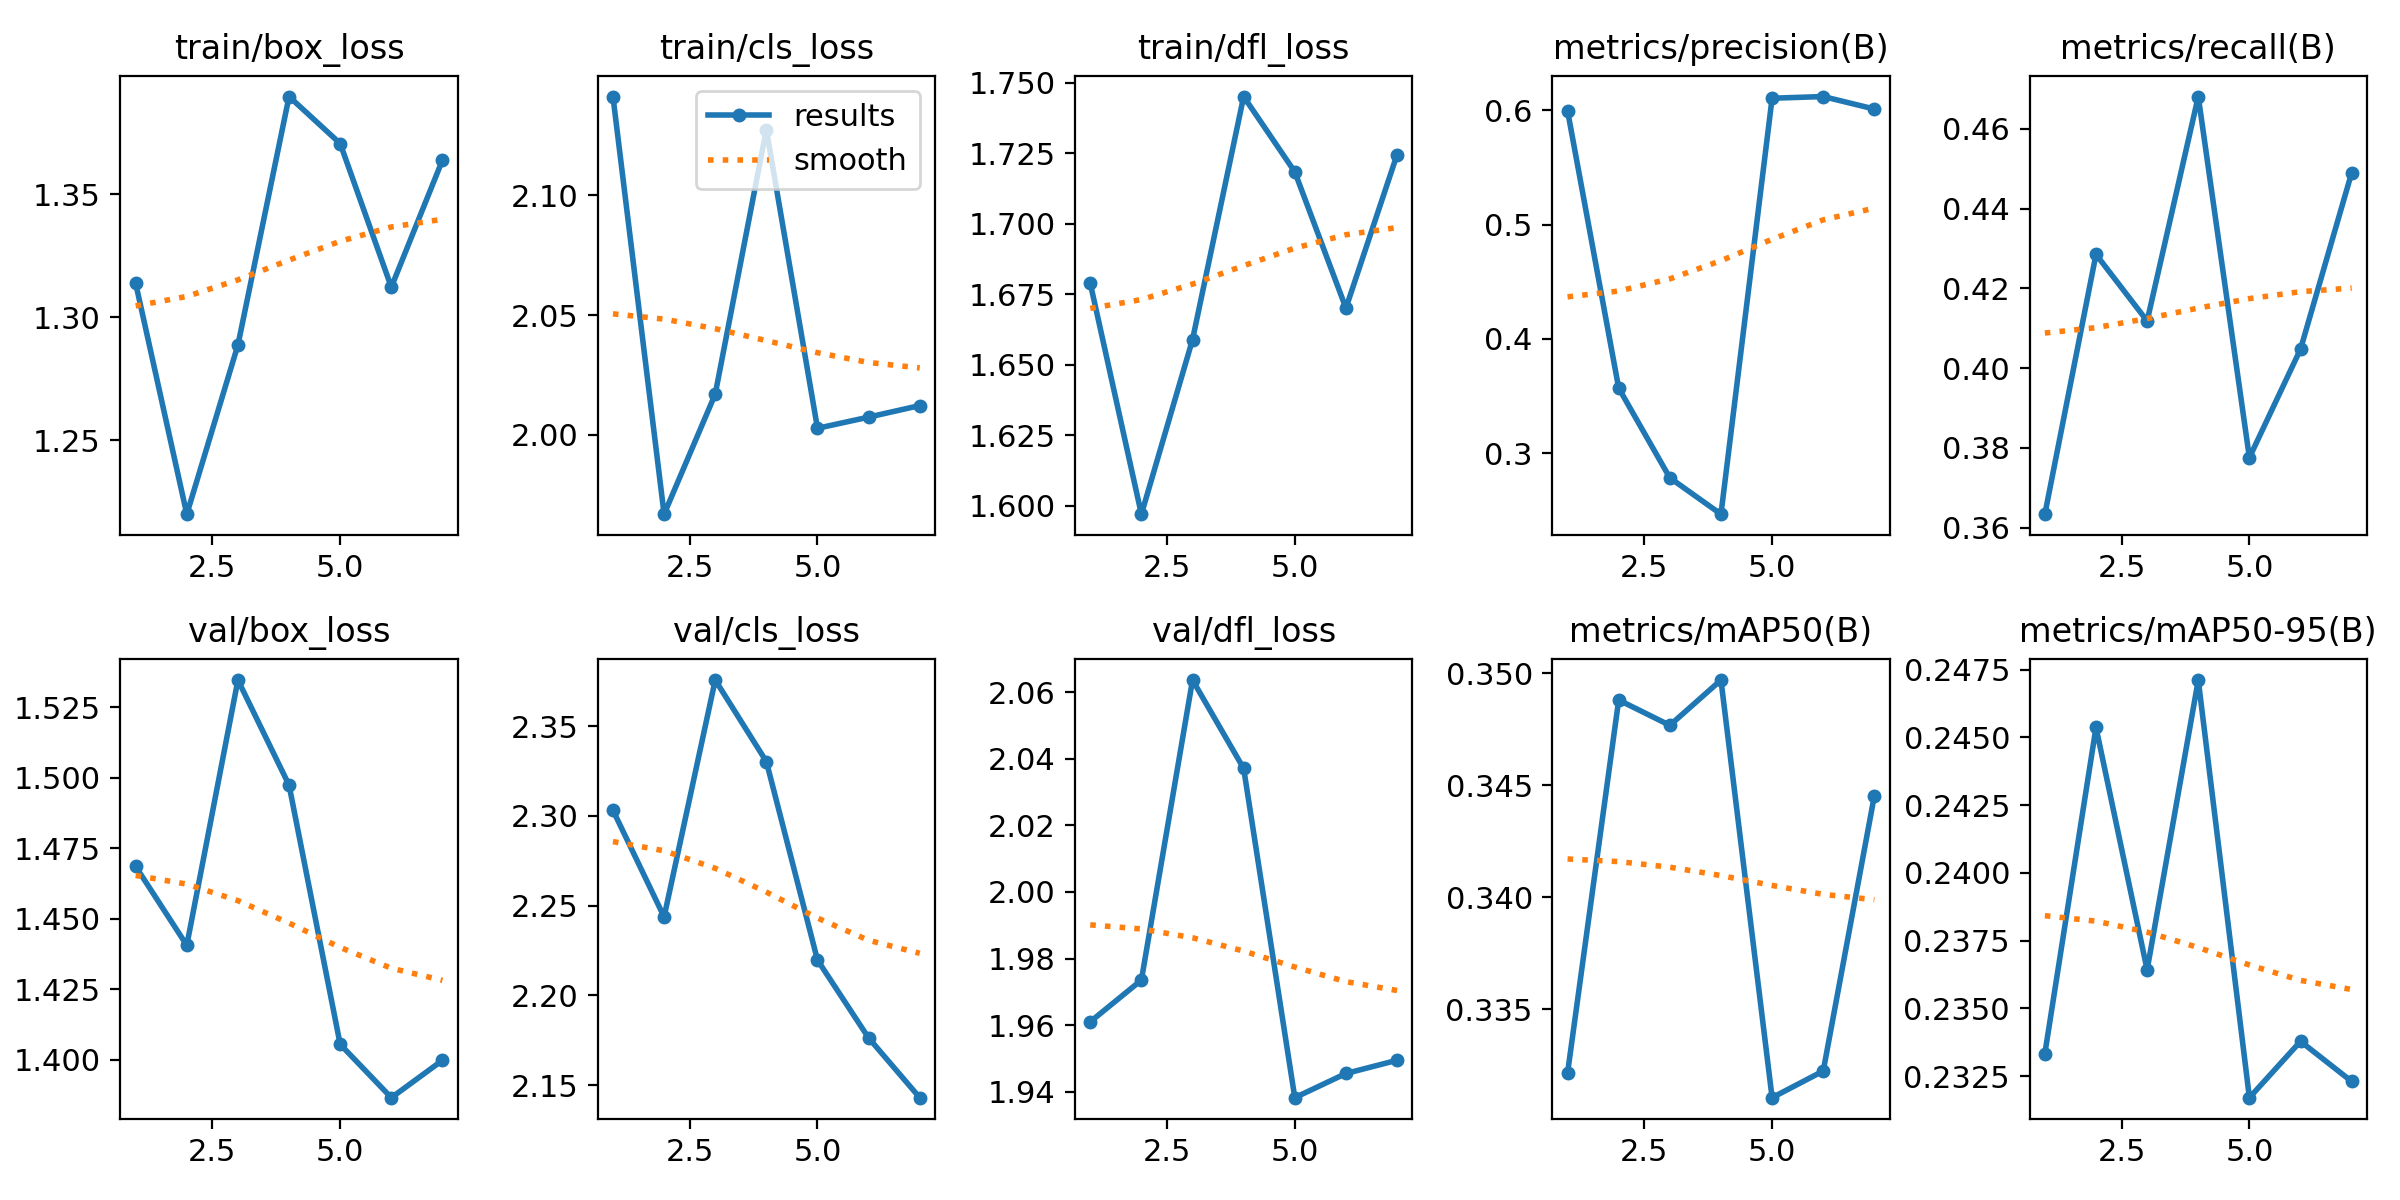

The table this chart was drawn from, first rows:
epoch, time, train/box_loss, train/cls_loss, train/dfl_loss, metrics/precision(B), metrics/recall(B), metrics/mAP50(B), metrics/mAP50-95(B), val/box_loss, val/cls_loss, val/dfl_loss, lr/pg0, lr/pg1, lr/pg2
1, 107.3, 1.314, 2.141, 1.679, 0.5994, 0.3634, 0.3322, 0.2333, 1.469, 2.303, 1.961, 0.0004713, 0.0004713, 0.0004713
2, 213.3, 1.22, 1.967, 1.597, 0.357, 0.4285, 0.3488, 0.2454, 1.441, 2.244, 1.974, 0.0008136, 0.0008136, 0.0008136
3, 318.1, 1.289, 2.017, 1.659, 0.2786, 0.4118, 0.3477, 0.2364, 1.535, 2.376, 2.064, 0.001021, 0.001021, 0.001021
4, 422.1, 1.39, 2.127, 1.745, 0.2468, 0.4681, 0.3497, 0.2471, 1.497, 2.33, 2.037, 0.0008227, 0.0008227, 0.0008227
5, 523.9, 1.371, 2.003, 1.718, 0.6104, 0.3775, 0.3311, 0.2317, 1.405, 2.22, 1.938, 0.0006206, 0.0006206, 0.0006206
6, 627.5, 1.312, 2.007, 1.67, 0.6119, 0.4048, 0.3322, 0.2338, 1.387, 2.176, 1.946, 0.0004185, 0.0004185, 0.0004185
7, 729.7, 1.364, 2.012, 1.725, 0.6009, 0.449, 0.3445, 0.2323, 1.4, 2.143, 1.949, 0.0002164, 0.0002164, 0.0002164
